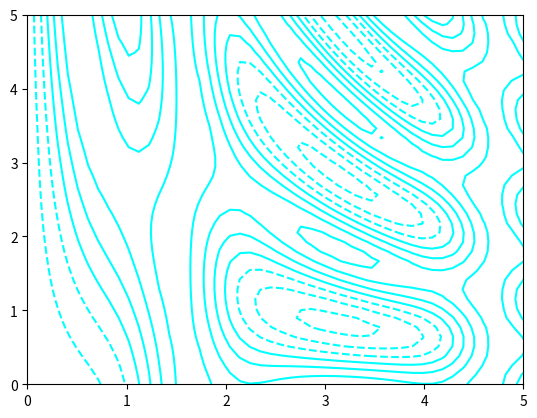

This chart was generated by the following Python code:
def f(x,y):
    return np.sin(x)**10+np.cos(10+y*x)*np.cos(x)
import matplotlib.pyplot as plt
import numpy as np
x=np.linspace(0,5,50)
y=np.linspace(0,5,40)
x,y=np.meshgrid(x,y)
z=f(x,y)
fig=plt.contour(x,y,z,colors='cyan');
plt.show()